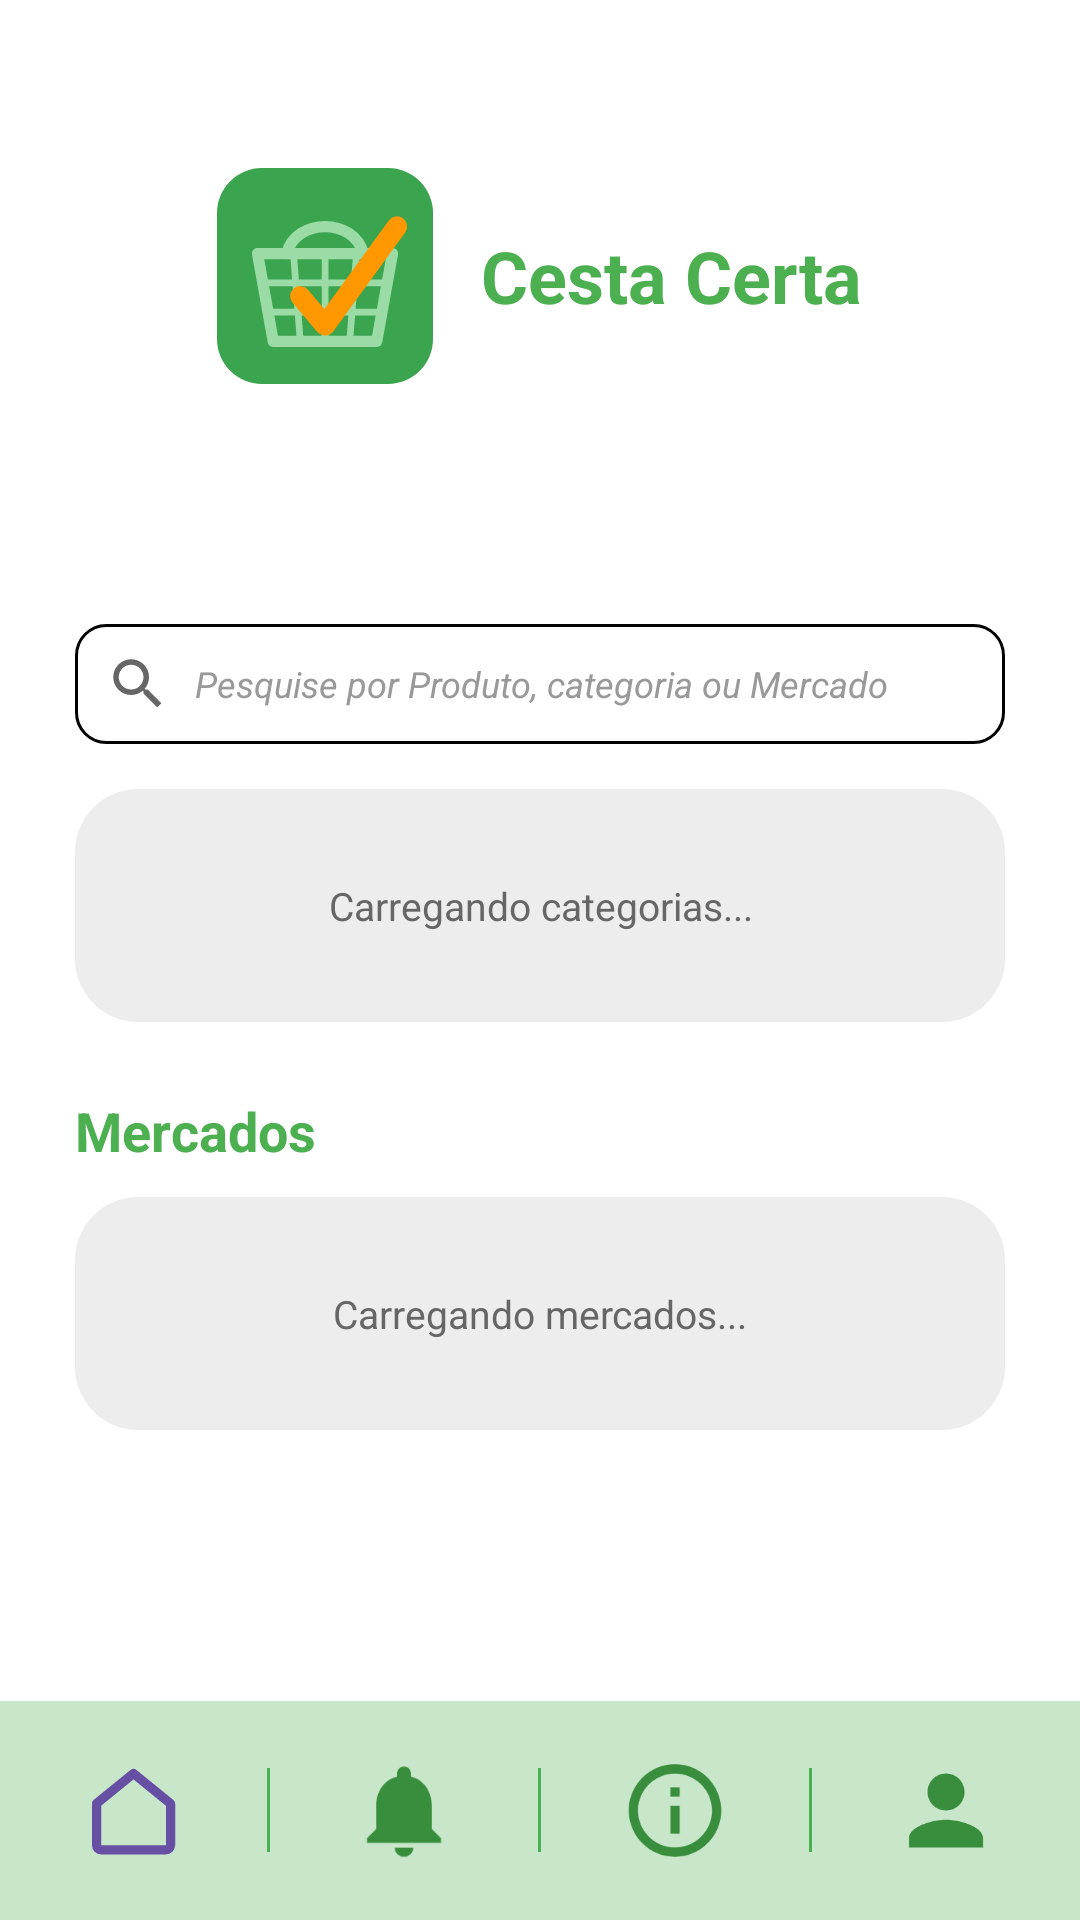

Layout XML and referenced resources for this Android screen:
<!-- AndroidManifest.xml: application theme Theme.CestaCerta -->
<!-- res/layout/activity_busca_inicio.xml -->
<?xml version="1.0" encoding="utf-8"?>
<LinearLayout xmlns:android="http://schemas.android.com/apk/res/android"
    xmlns:tools="http://schemas.android.com/tools"
    xmlns:app="http://schemas.android.com/apk/res-auto"
    android:id="@+id/inicio"
    android:layout_width="match_parent"
    android:layout_height="match_parent"
    android:background="@color/white"
    android:orientation="vertical"
    tools:context=".InicioActivity">

    <ScrollView
        android:layout_width="match_parent"
        android:layout_height="0dp"
        android:layout_weight="1">

        <LinearLayout
            android:layout_width="match_parent"
            android:layout_height="wrap_content"
            android:gravity="center_horizontal"
            android:orientation="vertical"
            android:paddingStart="25dp"
            android:paddingTop="56dp"
            android:paddingEnd="25dp"
            android:paddingBottom="24dp">

            <LinearLayout
                android:layout_width="wrap_content"
                android:layout_height="wrap_content"
                android:gravity="center_vertical"
                android:orientation="horizontal">

                <ImageView
                    android:layout_width="72dp"
                    android:layout_height="72dp"
                    android:contentDescription="Logo do Cesta Certa"
                    android:src="@drawable/logo" />

                <TextView
                    android:layout_width="wrap_content"
                    android:layout_height="wrap_content"
                    android:layout_marginStart="16dp"
                    android:text="Cesta Certa"
                    android:textColor="@color/verde"
                    android:textSize="24sp"
                    android:textStyle="bold" />
            </LinearLayout>

            <EditText
                android:id="@+id/campoBusca"
                android:layout_width="match_parent"
                android:layout_height="40dp"
                android:layout_marginTop="80dp"
                android:background="@drawable/bg_caixa_borda"
                android:drawableStart="@drawable/ic_busca"
                android:drawablePadding="8dp"
                android:hint="Pesquise por Produto, categoria ou Mercado"
                android:imeOptions="actionSearch"
                android:inputType="text"
                android:paddingStart="10dp"
                android:paddingEnd="10dp"
                android:textColor="@color/black"
                android:textColorHint="#999999"
                android:textSize="12sp"
                android:textStyle="italic" />

            
            <LinearLayout
                android:layout_width="match_parent"
                android:layout_height="wrap_content"
                android:layout_marginTop="15dp"
                android:background="@drawable/bg_painel_cinza"
                android:orientation="vertical"
                android:paddingStart="27dp"
                android:paddingTop="30dp"
                android:paddingEnd="27dp"
                android:paddingBottom="30dp">

                <TextView
                    android:id="@+id/tvStatusCategorias"
                    android:layout_width="match_parent"
                    android:layout_height="wrap_content"
                    android:gravity="center"
                    android:text="Carregando categorias..."
                    android:textColor="#666666"
                    android:textSize="13sp" />

                <LinearLayout
                    android:id="@+id/listaCategorias"
                    android:layout_width="match_parent"
                    android:layout_height="wrap_content"
                    android:orientation="vertical" />
            </LinearLayout>

            <TextView
                android:layout_width="match_parent"
                android:layout_height="wrap_content"
                android:layout_marginTop="24dp"
                android:text="Mercados"
                android:textColor="@color/verde"
                android:textSize="18sp"
                android:textStyle="bold" />

            
            <LinearLayout
                android:layout_width="match_parent"
                android:layout_height="wrap_content"
                android:layout_marginTop="10dp"
                android:background="@drawable/bg_painel_cinza"
                android:orientation="vertical"
                android:paddingStart="27dp"
                android:paddingTop="30dp"
                android:paddingEnd="27dp"
                android:paddingBottom="30dp">

                <TextView
                    android:id="@+id/tvStatusMercados"
                    android:layout_width="match_parent"
                    android:layout_height="wrap_content"
                    android:gravity="center"
                    android:text="Carregando mercados..."
                    android:textColor="#666666"
                    android:textSize="13sp" />

                <LinearLayout
                    android:id="@+id/listaMercados"
                    android:layout_width="match_parent"
                    android:layout_height="wrap_content"
                    android:orientation="vertical" />
            </LinearLayout>
        </LinearLayout>
    </ScrollView>

    <LinearLayout
        android:id="@+id/barraInferior"
        android:layout_width="match_parent"
        android:layout_height="73dp"
        android:background="@color/verde_claro"
        android:gravity="center_vertical"
        android:orientation="horizontal">

        <ImageButton
            android:id="@+id/btnInicio"
            android:layout_width="0dp"
            android:layout_height="match_parent"
            android:layout_weight="1"
            android:padding="18dp"
            android:scaleType="fitCenter"
            android:background="?attr/selectableItemBackgroundBorderless"
            android:contentDescription="Início"
            android:src="@drawable/nav_inicio"
            app:tint="?attr/colorPrimary" />

        <View
            android:layout_width="1dp"
            android:layout_height="28dp"
            android:background="@color/verde" />

        <ImageButton
            android:id="@+id/btnNotificacoes"
            android:layout_width="0dp"
            android:layout_height="match_parent"
            android:layout_weight="1"
            android:padding="18dp"
            android:scaleType="fitCenter"
            android:background="?attr/selectableItemBackgroundBorderless"
            android:contentDescription="Notificações"
            android:src="@drawable/nav_notificacoes" />

        <View
            android:layout_width="1dp"
            android:layout_height="28dp"
            android:background="@color/verde" />

        <ImageButton
            android:id="@+id/btnSobre"
            android:layout_width="0dp"
            android:layout_height="match_parent"
            android:layout_weight="1"
            android:padding="18dp"
            android:scaleType="fitCenter"
            android:background="?attr/selectableItemBackgroundBorderless"
            android:contentDescription="Sobre nós"
            android:src="@drawable/nav_sobre" />

        <View
            android:layout_width="1dp"
            android:layout_height="28dp"
            android:background="@color/verde" />

        <ImageButton
            android:id="@+id/btnPerfil"
            android:layout_width="0dp"
            android:layout_height="match_parent"
            android:layout_weight="1"
            android:padding="18dp"
            android:scaleType="fitCenter"
            android:background="?attr/selectableItemBackgroundBorderless"
            android:contentDescription="Perfil"
            android:src="@drawable/nav_perfil" />
    </LinearLayout>

</LinearLayout>
<!-- resources referenced by this layout -->
<resources>
  <color name="black">#FF000000</color>
  <color name="verde">#FF4CAF50</color>
  <color name="verde_claro">#FFC8E6C9</color>
  <color name="white">#FFFFFFFF</color>
  <!-- drawable bg_caixa_borda (drawable) -->
  <?xml version="1.0" encoding="utf-8"?>
  <shape xmlns:android="http://schemas.android.com/apk/res/android"
      android:shape="rectangle">
      <solid android:color="@color/white" />
      <stroke
          android:width="1dp"
          android:color="@color/black" />
      <corners android:radius="10dp" />
  </shape>
  <!-- drawable bg_painel_cinza (drawable) -->
  <?xml version="1.0" encoding="utf-8"?>
  <shape xmlns:android="http://schemas.android.com/apk/res/android"
      android:shape="rectangle">
      <solid android:color="#7AD9D9D9" />
      <corners android:radius="21dp" />
  </shape>
  <!-- drawable ic_busca (drawable) -->
  <?xml version="1.0" encoding="utf-8"?>
  <vector xmlns:android="http://schemas.android.com/apk/res/android"
      android:width="22dp"
      android:height="22dp"
      android:viewportWidth="24"
      android:viewportHeight="24">
      <path
          android:pathData="M15.5,14h-0.79l-0.28,-0.27C15.41,12.59 16,11.11 16,9.5 16,5.91 13.09,3 9.5,3S3,5.91 3,9.5 5.91,16 9.5,16c1.61,0 3.09,-0.59 4.23,-1.57l0.27,0.28v0.79l5,4.99L20.49,19l-4.99,-5zM9.5,14C7.01,14 5,11.99 5,9.5S7.01,5 9.5,5 14,7.01 14,9.5 11.99,14 9.5,14z"
          android:fillColor="#FF666666" />
  </vector>
  <!-- drawable nav_inicio (drawable) -->
  <?xml version="1.0" encoding="utf-8"?>
  <vector xmlns:android="http://schemas.android.com/apk/res/android"
      android:width="32dp"
      android:height="32dp"
      android:viewportWidth="24"
      android:viewportHeight="24">
      <path
          android:pathData="M4,10.5L12,4L20,10.5V19.5A1,1 0,0 1,19,20.5H5A1,1 0,0 1,4,19.5Z"
          android:fillColor="#00000000"
          android:strokeColor="#FF388E3C"
          android:strokeWidth="2"
          android:strokeLineCap="round"
          android:strokeLineJoin="round" />
  </vector>
  <!-- drawable nav_notificacoes (drawable) -->
  <?xml version="1.0" encoding="utf-8"?>
  <vector xmlns:android="http://schemas.android.com/apk/res/android"
      android:width="32dp"
      android:height="32dp"
      android:viewportWidth="24"
      android:viewportHeight="24">
      <path
          android:pathData="M12,22c1.1,0 2,-0.9 2,-2h-4c0,1.1 0.89,2 2,2zM18,16v-5c0,-3.07 -1.64,-5.64 -4.5,-6.32V4c0,-0.83 -0.67,-1.5 -1.5,-1.5s-1.5,0.67 -1.5,1.5v0.68C7.63,5.36 6,7.92 6,11v5l-2,2v1h16v-1l-2,-2z"
          android:fillColor="#FF388E3C" />
  </vector>
  <!-- drawable nav_perfil (drawable) -->
  <?xml version="1.0" encoding="utf-8"?>
  <vector xmlns:android="http://schemas.android.com/apk/res/android"
      android:width="32dp"
      android:height="32dp"
      android:viewportWidth="24"
      android:viewportHeight="24">
      <path
          android:pathData="M12,12c2.21,0 4,-1.79 4,-4s-1.79,-4 -4,-4 -4,1.79 -4,4 1.79,4 4,4zM12,14c-2.67,0 -8,1.34 -8,4v2h16v-2c0,-2.66 -5.33,-4 -8,-4z"
          android:fillColor="#FF388E3C" />
  </vector>
  <!-- drawable nav_sobre (drawable) -->
  <?xml version="1.0" encoding="utf-8"?>
  <vector xmlns:android="http://schemas.android.com/apk/res/android"
      android:width="32dp"
      android:height="32dp"
      android:viewportWidth="24"
      android:viewportHeight="24">
      <path
          android:pathData="M11,7h2v2h-2zM11,11h2v6h-2zM12,2C6.48,2 2,6.48 2,12s4.48,10 10,10 10,-4.48 10,-10S17.52,2 12,2zM12,20c-4.41,0 -8,-3.59 -8,-8s3.59,-8 8,-8 8,3.59 8,8 -3.59,8 -8,8z"
          android:fillColor="#FF388E3C" />
  </vector>
  <style name="Theme.CestaCerta" parent="Base.Theme.CestaCerta" />
  <style name="Base.Theme.CestaCerta" parent="Theme.Material3.DayNight.NoActionBar">
          
          
      </style>
</resources>
